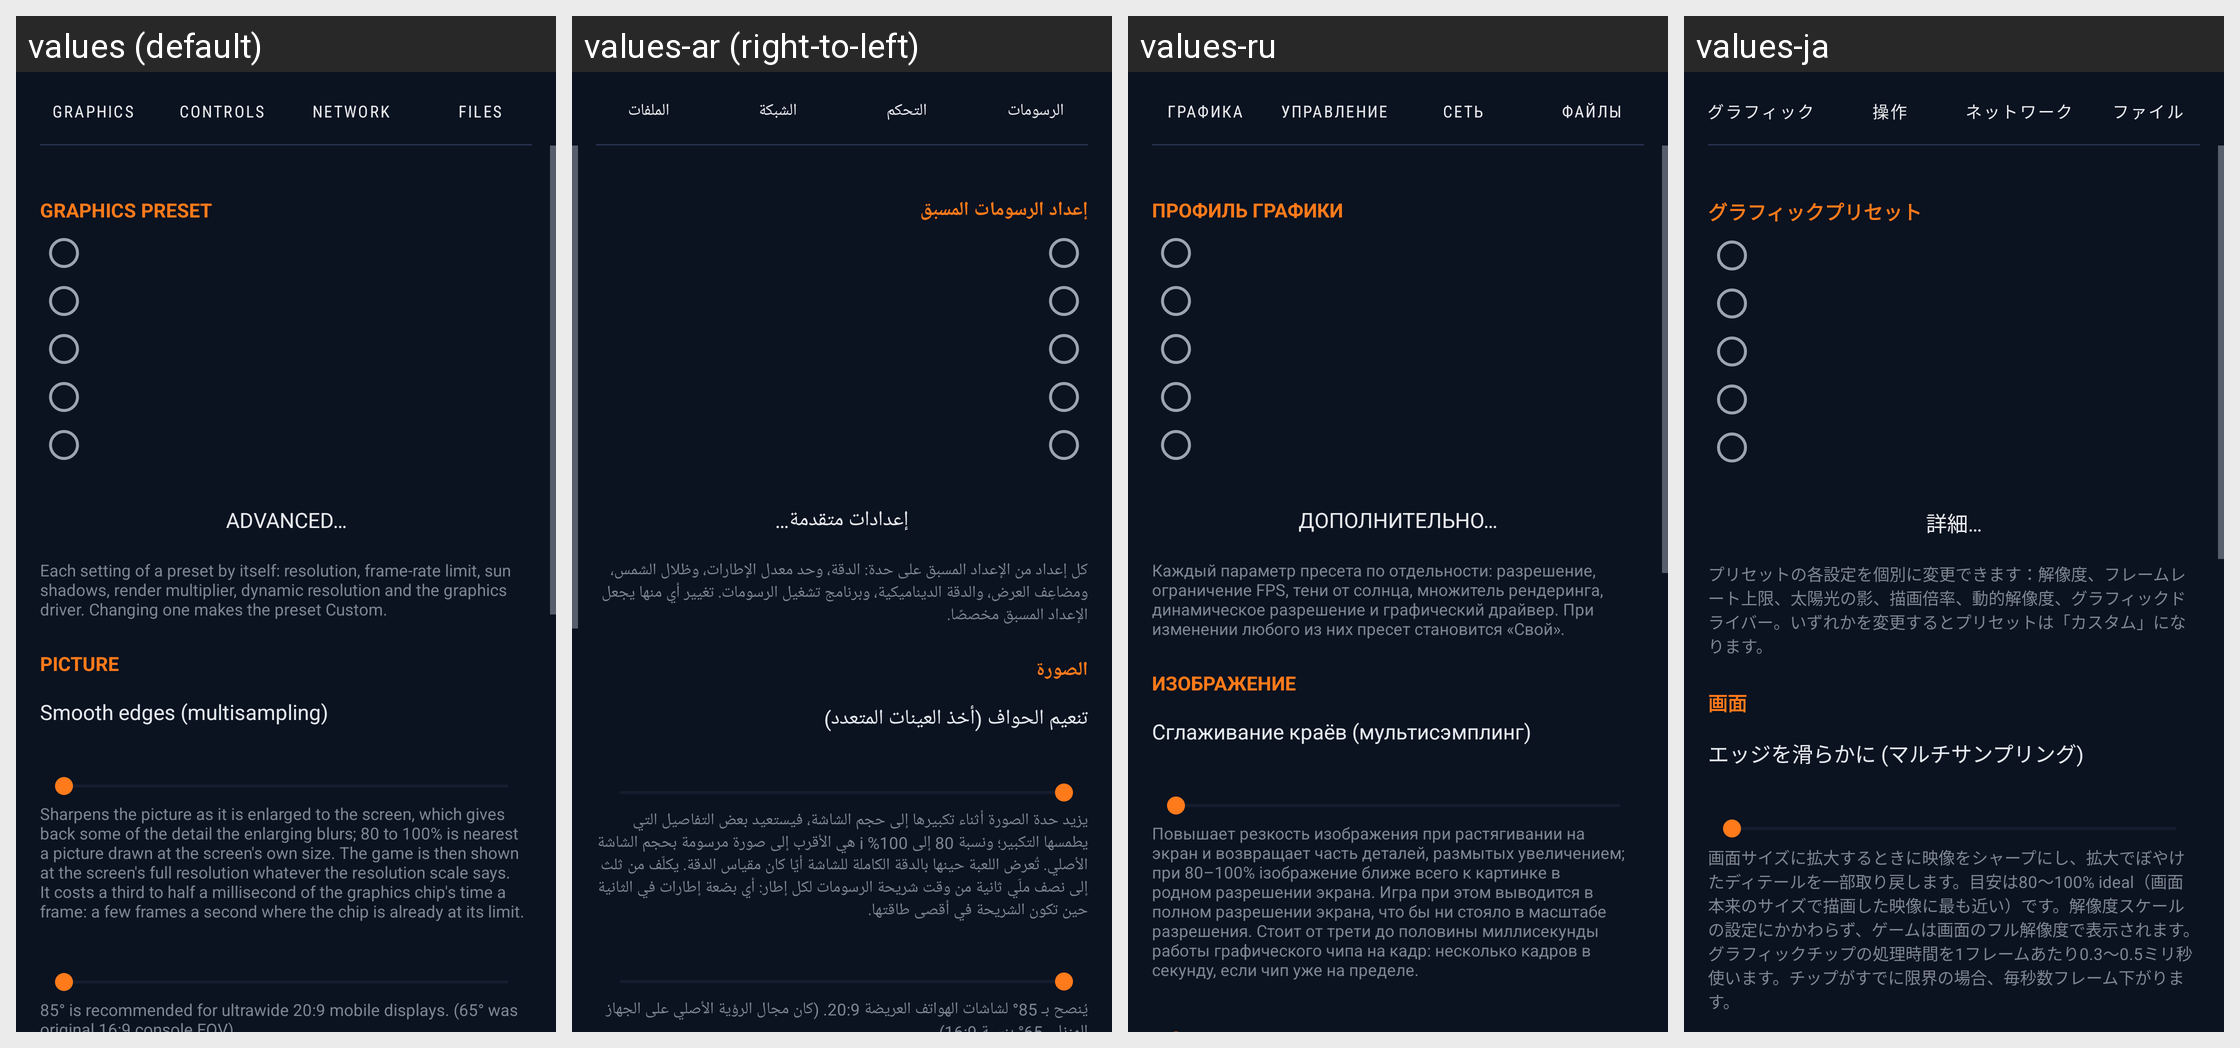

Locale-by-locale string values for the Android screen shown in this grid:
Android screen res/layout/activity_settings.xml rendered under 4 locales, left to right: values (default), values-ar (right-to-left), values-ru, values-ja. Device: Nexus 5 (rendered at 1080×1920; each locale shown at half size, 540×960, under a caption strip naming it); theme Theme.MW2.
Other locales in the repository, not shown: values-de, values-es, values-fr, values-in, values-it, values-ko, values-pl, values-pt-rBR, values-tr, values-zh-rCN.
Strings drawn on this screen, with the default value and each locale's value (text and hints the layout hard-codes, and strings that could not be matched under every locale, appear in the picture but are not listed):

tab_graphics
  values: GRAPHICS
  values-ar: الرسومات
  values-ru: ГРАФИКА
  values-ja: グラフィック

tab_controls
  values: CONTROLS
  values-ar: التحكم
  values-ru: УПРАВЛЕНИЕ
  values-ja: 操作

tab_network
  values: NETWORK
  values-ar: الشبكة
  values-ru: СЕТЬ
  values-ja: ネットワーク

tab_files
  values: FILES
  values-ar: الملفات
  values-ru: ФАЙЛЫ
  values-ja: ファイル

section_preset
  values: Graphics preset
  values-ar: إعداد الرسومات المسبق
  values-ru: Профиль графики
  values-ja: グラフィックプリセット

advanced_graphics
  values: Advanced…
  values-ar: إعدادات متقدمة…
  values-ru: Дополнительно…
  values-ja: 詳細…

advanced_graphics_hint
  values: Each setting of a preset by itself: resolution, frame-rate limit, sun shadows, render multiplier, dynamic resolution and the graphics driver. Changing one makes the preset Custom.
  values-ar: كل إعداد من الإعداد المسبق على حدة: الدقة، وحد معدل الإطارات، وظلال الشمس، ومضاعِف العرض، والدقة الديناميكية، وبرنامج تشغيل الرسومات. تغيير أي منها يجعل الإعداد المسبق مخصصًا.
  values-ru: Каждый параметр пресета по отдельности: разрешение, ограничение FPS, тени от солнца, множитель рендеринга, динамическое разрешение и графический драйвер. При изменении любого из них пресет становится «Свой».
  values-ja: プリセットの各設定を個別に変更できます：解像度、フレームレート上限、太陽光の影、描画倍率、動的解像度、グラフィックドライバー。いずれかを変更するとプリセットは「カスタム」になります。

section_picture
  values: Picture
  values-ar: الصورة
  values-ru: Изображение
  values-ja: 画面

msaa
  values: Smooth edges (multisampling)
  values-ar: تنعيم الحواف (أخذ العينات المتعدد)
  values-ru: Сглаживание краёв (мультисэмплинг)
  values-ja: エッジを滑らかに (マルチサンプリング)

sharpening_hint
  values: Sharpens the picture as it is enlarged to the screen, which gives back some of the detail the enlarging blurs; 80 to 100% is nearest a picture drawn at the screen's own size. The game is then shown at the screen's full resolution whatever the resolution scale says. It costs a third to half a millisecond of the graphics chip's time a frame: a few frames a second where the chip is already at its …[clipped]
  values-ar: يزيد حدة الصورة أثناء تكبيرها إلى حجم الشاشة، فيستعيد بعض التفاصيل التي يطمسها التكبير؛ ونسبة 80 إلى 100% i هي الأقرب إلى صورة مرسومة بحجم الشاشة الأصلي. تُعرض اللعبة حينها بالدقة الكاملة للشاشة أيًا كان مقياس الدقة. يكلّف من ثلث إلى نصف ملّي ثانية من وقت شريحة الرسومات لكل إطار: أي بضعة إطارات في الثانية حين تكون الشريحة في أقصى طاقتها.
  values-ru: Повышает резкость изображения при растягивании на экран и возвращает часть деталей, размытых увеличением; при 80–100% iзображение ближе всего к картинке в родном разрешении экрана. Игра при этом выводится в полном разрешении экрана, что бы ни стояло в масштабе разрешения. Стоит от трети до половины миллисекунды работы графического чипа на кадр: несколько кадров в секунду, если чип уже на пределе.
  values-ja: 画面サイズに拡大するときに映像をシャープにし、拡大でぼやけたディテールを一部取り戻します。目安は80〜100% ideal（画面本来のサイズで描画した映像に最も近い）です。解像度スケールの設定にかかわらず、ゲームは画面のフル解像度で表示されます。グラフィックチップの処理時間を1フレームあたり0.3〜0.5ミリ秒使います。チップがすでに限界の場合、毎秒数フレーム下がります。
